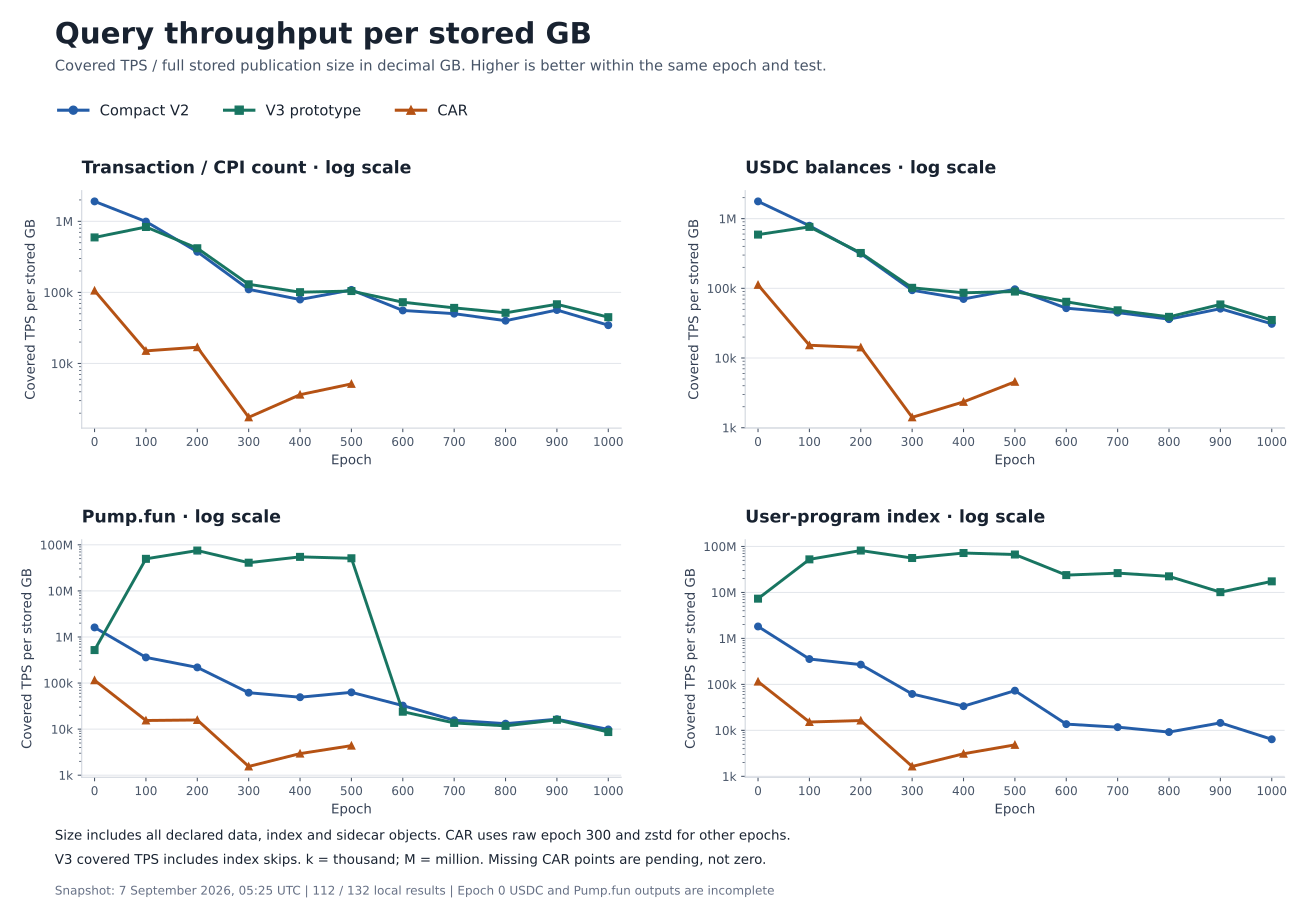

The file beside this chart, header and first rows:
epoch, workload, format, status, source_encoding, stored_archive_bytes, stored_gb, publication_objects, covered_tps, total_s, transactions, tps_per_stored_gb, decoded_tps_per_stored_gb, output_complete, source_attempt, ratio_vs_v2
0, slot-hours, compact-v2, PASS, zstd frames and sidecars, 1349296755, 1.349, 10, 2572956, 0.6704, 1724876, 1906887, , , /volume2/blockzilla-bench/results/all-sa…, 1.0
0, slot-hours, indexer-v3, PASS, zstd frames and sidecars, 1466956231, 1.467, 23, 870839, 1.981, 1724876, 593637, , , /volume2/blockzilla-bench/results/all-sa…, 0.3113
0, slot-hours, car, PASS, zstd CAR, 2240009741, 2.24, 2, 237235, 7.271, 1724876, 105908, , , /volume2/blockzilla-bench/results/all-sa…, 0.05554
100, slot-hours, compact-v2, PASS, zstd frames and sidecars, 13290221696, 13.29, 11, 13184083, 6.522, 85985993, 992014, , , /volume2/blockzilla-bench/results/all-sa…, 1.0
100, slot-hours, indexer-v3, PASS, zstd frames and sidecars, 13044353541, 13.04, 24, 10850241, 7.925, 85985993, 831796, , , /volume2/blockzilla-bench/results/all-sa…, 0.8385
100, slot-hours, car, PASS, zstd CAR, 22816776181, 22.82, 2, 343360, 250.4, 85985993, 15049, , , /volume2/blockzilla-bench/results/all-sa…, 0.01517
200, slot-hours, compact-v2, PASS, zstd frames and sidecars, 31514963319, 31.51, 11, 11746177, 18.52, 217531687, 372717, , , /volume2/blockzilla-bench/results/all-sa…, 1.0
200, slot-hours, indexer-v3, PASS, zstd frames and sidecars, 30564214832, 30.56, 24, 12774758, 17.03, 217531687, 417965, , , /volume2/blockzilla-bench/results/all-sa…, 1.121
200, slot-hours, car, PASS, zstd CAR, 55945022378, 55.95, 2, 947691, 229.5, 217531687, 16940, , , /volume2/blockzilla-bench/results/all-sa…, 0.04545
300, slot-hours, compact-v2, PASS, zstd frames and sidecars, 99504005950, 99.5, 11, 10982375, 65.99, 724730034, 110371, , , /volume2/blockzilla-bench/results/all-sa…, 1.0
300, slot-hours, indexer-v3, PASS, zstd frames and sidecars, 97003523888, 97, 24, 12610012, 57.47, 724730034, 129995, , , /volume2/blockzilla-bench/results/all-sa…, 1.178
300, slot-hours, car, PASS, raw CAR, 508343057180, 508.3, 2, 888859, 815.3, 724730034, 1749, , , /volume2/blockzilla-bench/results/all-sa…, 0.01584
400, slot-hours, compact-v2, PASS, zstd frames and sidecars, 116692476204, 116.7, 11, 9265700, 92.4, 856161411, 79403, , , /volume2/blockzilla-bench/results/all-sa…, 1.0
400, slot-hours, indexer-v3, PASS, zstd frames and sidecars, 113079044496, 113.1, 24, 11389346, 75.17, 856161411, 100720, , , /volume2/blockzilla-bench/results/all-sa…, 1.268
400, slot-hours, car, PASS, zstd CAR, 245123920409, 245.1, 2, 892375, 959.4, 856161411, 3641, , , /volume2/blockzilla-bench/results/all-sa…, 0.04585
500, slot-hours, compact-v2, PASS, zstd frames and sidecars, 97868479869, 97.87, 11, 10604948, 80.72, 856007773, 108359, , , /volume2/blockzilla-bench/results/all-sa…, 1.0
500, slot-hours, indexer-v3, PASS, zstd frames and sidecars, 93977075738, 93.98, 24, 9814835, 87.22, 856007773, 104439, , , /volume2/blockzilla-bench/results/all-sa…, 0.9638
500, slot-hours, car, PASS, zstd CAR, 180696928166, 180.7, 2, 933038, 917.4, 856007773, 5164, , , /volume2/blockzilla-bench/results/all-sa…, 0.04765
600, slot-hours, compact-v2, PASS, zstd frames and sidecars, 109748890385, 109.7, 11, 6117701, 93.09, 569474558, 55743, , , /volume2/blockzilla-bench/results/all-sa…, 1.0
600, slot-hours, indexer-v3, PASS, zstd frames and sidecars, 108504576264, 108.5, 24, 7896630, 72.12, 569474558, 72777, , , /volume2/blockzilla-bench/results/all-sa…, 1.306
600, slot-hours, car, RUNNING, zstd CAR, 237004373483, 237, 2, , , , , , , , 
700, slot-hours, compact-v2, PASS, zstd frames and sidecars, 133420376697, 133.4, 11, 6700355, 109.8, 735817610, 50220, , , /volume2/blockzilla-bench/results/all-sa…, 1.0
700, slot-hours, indexer-v3, PASS, zstd frames and sidecars, 131601116052, 131.6, 24, 7972840, 92.29, 735817610, 60583, , , /volume2/blockzilla-bench/results/all-sa…, 1.206
700, slot-hours, car, PENDING, zstd CAR, 298250628517, 298.3, 2, , , , , , , , 
800, slot-hours, compact-v2, PASS, zstd frames and sidecars, 140496178946, 140.5, 11, 5617071, 121.4, 681751357, 39980, , , /volume2/blockzilla-bench/results/all-sa…, 1.0
800, slot-hours, indexer-v3, PASS, zstd frames and sidecars, 145921532119, 145.9, 24, 7533265, 90.5, 681751357, 51625, , , /volume2/blockzilla-bench/results/all-sa…, 1.291
800, slot-hours, car, PENDING, zstd CAR, 331058964183, 331.1, 2, , , , , , , , 
900, slot-hours, compact-v2, PASS, zstd frames and sidecars, 104048790795, 104, 11, 5882574, 80.92, 476026811, 56537, , , /volume2/blockzilla-bench/results/all-sa…, 1.0
900, slot-hours, indexer-v3, PASS, zstd frames and sidecars, 106322191598, 106.3, 24, 7238017, 65.77, 476026811, 68076, , , /volume2/blockzilla-bench/results/all-sa…, 1.204
900, slot-hours, car, PENDING, zstd CAR, 226073750559, 226.1, 2, , , , , , , , 
1000, slot-hours, compact-v2, PASS, zstd frames and sidecars, 139038160668, 139, 11, 4805294, 114, 547899266, 34561, , , /volume2/blockzilla-bench/results/all-sa…, 1.0
1000, slot-hours, indexer-v3, PASS, zstd frames and sidecars, 140889076138, 140.9, 24, 6312823, 86.79, 547899266, 44807, , , /volume2/blockzilla-bench/results/all-sa…, 1.296
1000, slot-hours, car, PENDING, zstd CAR, 299444659257, 299.4, 2, , , , , , , , 
0, usdc, compact-v2, PASS, zstd frames and sidecars, 1349296755, 1.349, 10, 2384782, 0.7233, 1724876, 1767426, , False, /volume2/blockzilla-bench/results/all-sa…, 1.0
0, usdc, indexer-v3, PASS, zstd frames and sidecars, 1466956231, 1.467, 23, 865729, 1.992, 1724876, 590153, 590153, False, /volume2/blockzilla-bench/results/all-sa…, 0.3339
0, usdc, car, PASS, zstd CAR, 2240009741, 2.24, 2, 251226, 6.866, 1724876, 112154, , False, /volume2/blockzilla-bench/results/all-sa…, 0.06346
100, usdc, compact-v2, PASS, zstd frames and sidecars, 13290221696, 13.29, 11, 10510485, 8.181, 85985993, 790843, , True, /volume2/blockzilla-bench/results/all-sa…, 1.0
100, usdc, indexer-v3, PASS, zstd frames and sidecars, 13044353541, 13.04, 24, 9933748, 8.656, 85985993, 761536, 761536, True, /volume2/blockzilla-bench/results/all-sa…, 0.9629
100, usdc, car, PASS, zstd CAR, 22816776181, 22.82, 2, 347810, 247.2, 85985993, 15244, , True, /volume2/blockzilla-bench/results/all-sa…, 0.01928
200, usdc, compact-v2, PASS, zstd frames and sidecars, 31514963319, 31.51, 11, 9901493, 21.97, 217531687, 314184, , True, /volume2/blockzilla-bench/results/all-sa…, 1.0
200, usdc, indexer-v3, PASS, zstd frames and sidecars, 30564214832, 30.56, 24, 9832434, 22.12, 217531687, 321698, 321698, True, /volume2/blockzilla-bench/results/all-sa…, 1.024
200, usdc, car, PASS, zstd CAR, 55945022378, 55.95, 2, 793852, 274, 217531687, 14190, , True, /volume2/blockzilla-bench/results/all-sa…, 0.04516
300, usdc, compact-v2, PASS, zstd frames and sidecars, 99504005950, 99.5, 11, 9346479, 77.54, 724730034, 93931, , True, /volume2/blockzilla-bench/results/all-sa…, 1.0
300, usdc, indexer-v3, PASS, zstd frames and sidecars, 97003523888, 97, 24, 9872425, 73.41, 724730034, 101774, 101774, True, /volume2/blockzilla-bench/results/all-sa…, 1.083
300, usdc, car, PASS, raw CAR, 508343057180, 508.3, 2, 716580, 1011, 724730034, 1410, , True, /volume2/blockzilla-bench/results/all-sa…, 0.01501
400, usdc, compact-v2, PASS, zstd frames and sidecars, 116692476204, 116.7, 11, 8204885, 104.3, 856161411, 70312, , True, /volume2/blockzilla-bench/results/all-sa…, 1.0
400, usdc, indexer-v3, PASS, zstd frames and sidecars, 113079044496, 113.1, 24, 9761403, 87.71, 856161411, 86324, 86324, True, /volume2/blockzilla-bench/results/all-sa…, 1.228
400, usdc, car, PASS, zstd CAR, 245123920409, 245.1, 2, 575687, 1487, 856161411, 2349, , True, /volume2/blockzilla-bench/results/all-sa…, 0.0334
500, usdc, compact-v2, PASS, zstd frames and sidecars, 97868479869, 97.87, 11, 9489179, 90.21, 856007773, 96958, , True, /volume2/blockzilla-bench/results/all-sa…, 1.0
500, usdc, indexer-v3, PASS, zstd frames and sidecars, 93977075738, 93.98, 24, 8441201, 101.4, 856007773, 89822, 89822, True, /volume2/blockzilla-bench/results/all-sa…, 0.9264
500, usdc, car, PASS, zstd CAR, 180696928166, 180.7, 2, 823805, 1039, 856007773, 4559, , True, /volume2/blockzilla-bench/results/all-sa…, 0.04702
600, usdc, compact-v2, PASS, zstd frames and sidecars, 109748890385, 109.7, 11, 5693271, 100, 569474558, 51875, , True, /volume2/blockzilla-bench/results/all-sa…, 1.0
600, usdc, indexer-v3, PASS, zstd frames and sidecars, 108504576264, 108.5, 24, 6956700, 81.86, 569474558, 64114, 64114, True, /volume2/blockzilla-bench/results/all-sa…, 1.236
600, usdc, car, PENDING, zstd CAR, 237004373483, 237, 2, , , , , , , , 
700, usdc, compact-v2, PASS, zstd frames and sidecars, 133420376697, 133.4, 11, 5982115, 123, 735817610, 44837, , True, /volume2/blockzilla-bench/results/all-sa…, 1.0
700, usdc, indexer-v3, PASS, zstd frames and sidecars, 131601116052, 131.6, 24, 6367503, 115.6, 735817610, 48385, 48385, True, /volume2/blockzilla-bench/results/all-sa…, 1.079
700, usdc, car, PENDING, zstd CAR, 298250628517, 298.3, 2, , , , , , , , 
800, usdc, compact-v2, PASS, zstd frames and sidecars, 140496178946, 140.5, 11, 5071994, 134.4, 681751357, 36101, , True, /volume2/blockzilla-bench/results/all-sa…, 1.0
800, usdc, indexer-v3, PASS, zstd frames and sidecars, 145921532119, 145.9, 24, 5689647, 119.8, 681751357, 38991, 38991, True, /volume2/blockzilla-bench/results/all-sa…, 1.08
800, usdc, car, PENDING, zstd CAR, 331058964183, 331.1, 2, , , , , , , , 
... 72 more rows
